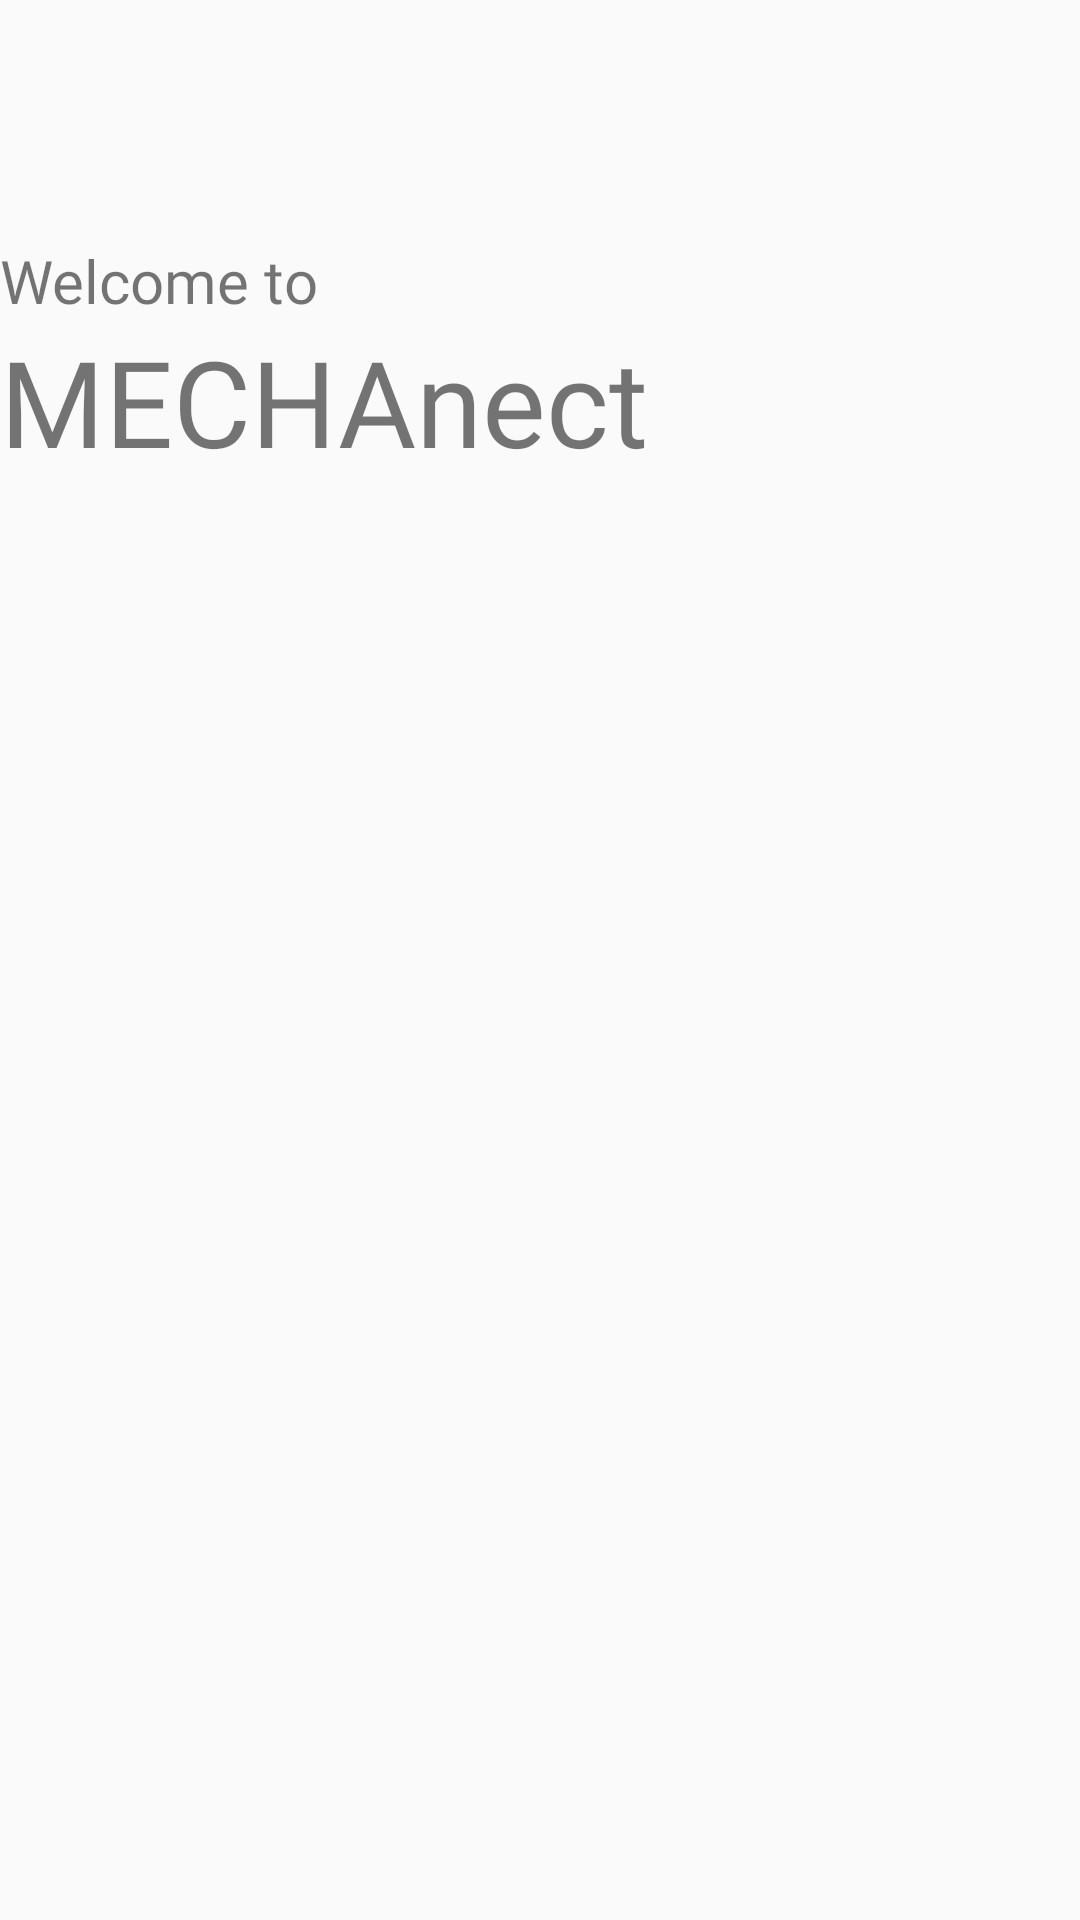

Layout XML and referenced resources for this Android screen:
<!-- AndroidManifest.xml: application theme AppTheme -->
<!-- res/layout/layout_catagory_header.xml -->
<?xml version="1.0" encoding="utf-8"?>
<LinearLayout xmlns:android="http://schemas.android.com/apk/res/android"
    android:orientation="vertical" android:layout_width="match_parent"
    android:layout_height="wrap_content"
    android:layout_margin="25dp"
    >

    <TextView
        android:id="@+id/textView"
        android:layout_width="match_parent"
        android:layout_height="wrap_content"
        android:text="Welcome to"
        android:layout_marginTop="80dp"
        android:textSize="20sp"
        android:fontFamily="@font/comforta_bold"/>

    <TextView
        android:id="@+id/textView2"
        android:layout_width="match_parent"
        android:layout_height="wrap_content"
        android:text="@string/app_name"
        android:textSize="40sp"
        android:fontFamily="@font/comforta_bold"/>
</LinearLayout>
<!-- resources referenced by this layout -->
<resources>
  <string name="app_name">MECHAnect</string>
  <style name="AppTheme" parent="Theme.AppCompat.Light.NoActionBar">
          
          <item name="colorPrimary">@color/colorPrimary</item>
          <item name="colorPrimaryDark">#FAFAFA</item>
          <item name="colorAccent">@color/colorAccent</item>
          <item name="android:windowLightStatusBar" tools:targetApi="m">true</item>
          <item name="android:navigationBarColor" tools:targetApi="lollipop">#fafafa</item>
          <item name="android:windowLightNavigationBar" tools:targetApi="o_mr1">true</item>
          <item name="android:windowActivityTransitions" tools:targetApi="lollipop">true</item>
          <item name="android:windowContentTransitions" tools:ignore="NewApi">true</item>
      </style>
  <color name="colorPrimary">#008577</color>
  <color name="colorAccent">#423453</color>
</resources>
